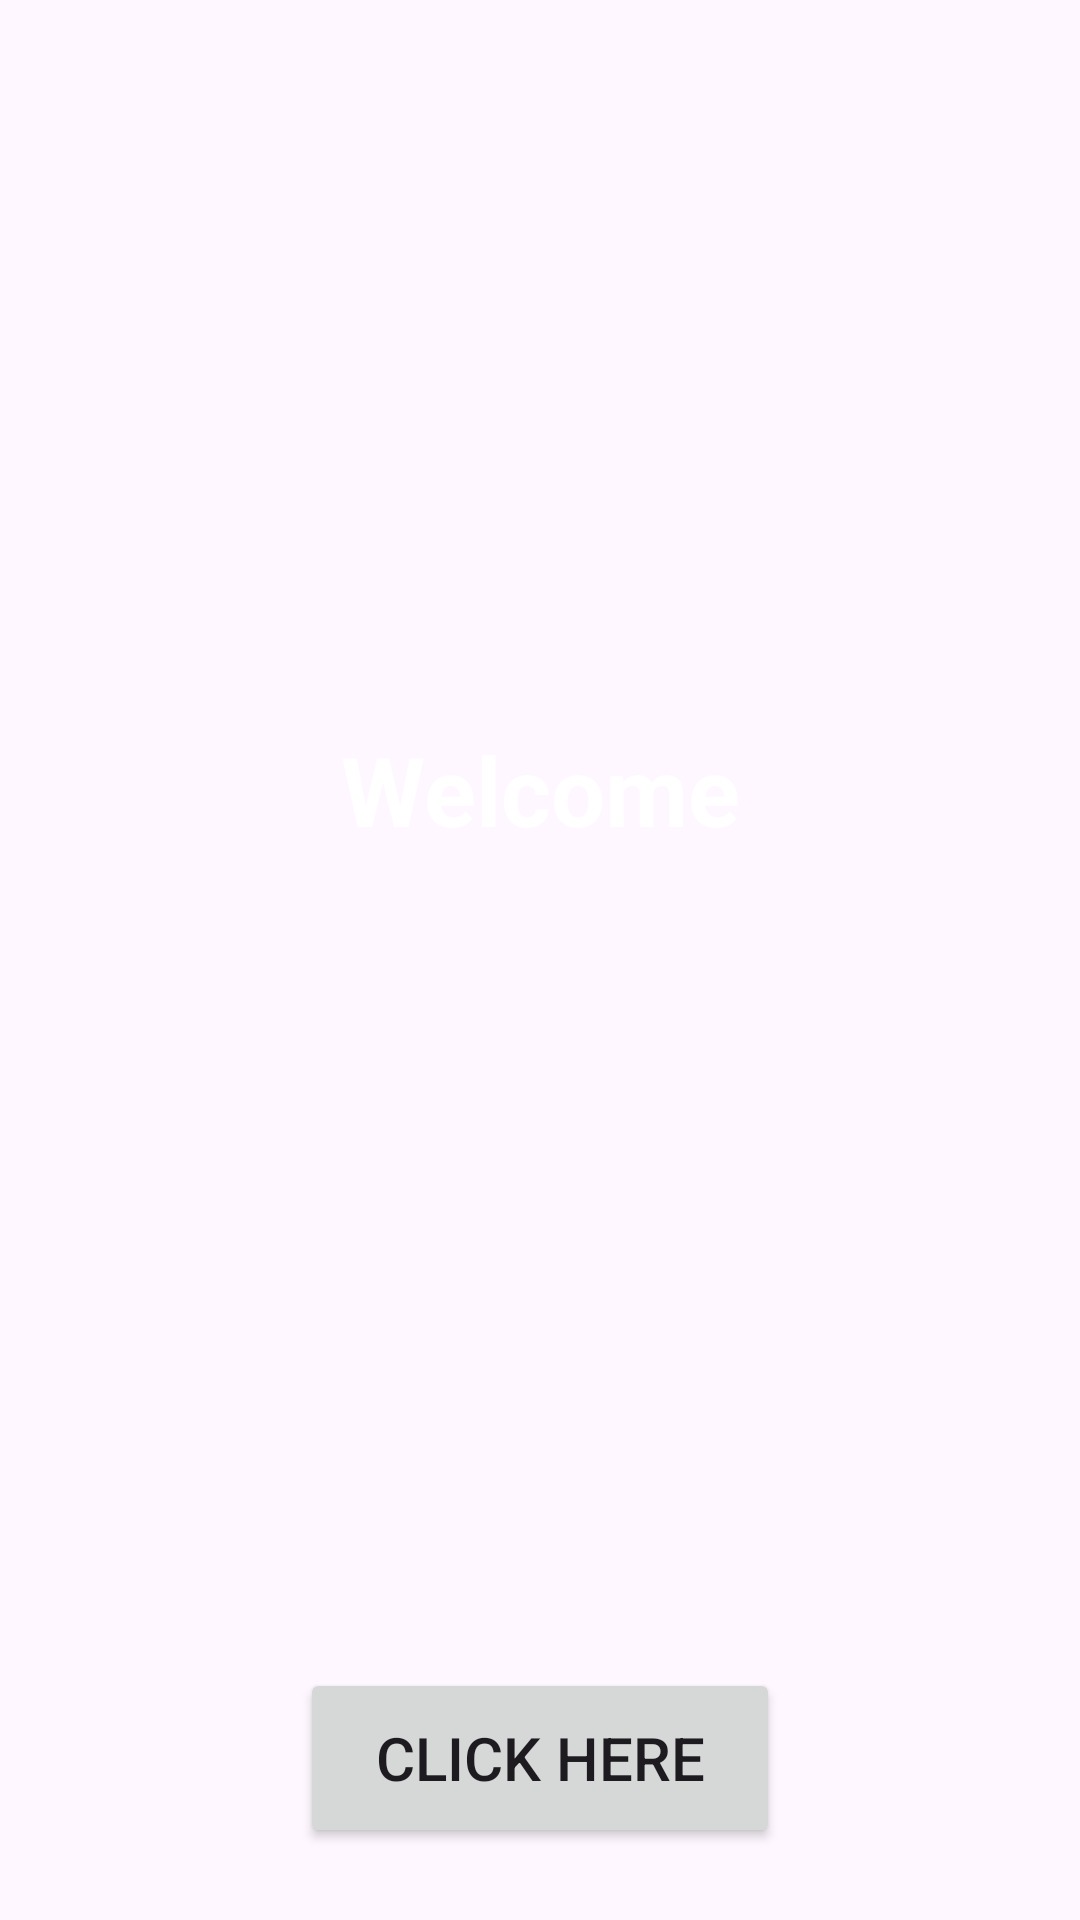

Layout XML and referenced resources for this Android screen:
<!-- AndroidManifest.xml: application theme Theme.FragmentPia -->
<!-- res/layout/activity_main.xml -->
<?xml version="1.0" encoding="utf-8"?>
<androidx.constraintlayout.widget.ConstraintLayout
    xmlns:android="http://schemas.android.com/apk/res/android"
    xmlns:app="http://schemas.android.com/apk/res-auto"
    xmlns:tools="http://schemas.android.com/tools"
    android:layout_width="match_parent"
    android:layout_height="match_parent"
    tools:context=".MainActivity">


    <androidx.fragment.app.FragmentContainerView
        android:id="@+id/fragmentContainerView"
        android:layout_width="0dp"
        android:layout_height="0dp"
        android:layout_marginBottom="30dp"
        android:background="@color/green"
        app:layout_constraintBaseline_toTopOf="parent"
        app:layout_constraintBottom_toTopOf="@+id/buttonFragment"
        app:layout_constraintEnd_toEndOf="parent"
        app:layout_constraintHorizontal_bias="1.0"
        app:layout_constraintStart_toEndOf="parent"
        app:layout_constraintStart_toStartOf="parent"
        app:layout_constraintTop_toTopOf="parent"
        app:layout_constraintVertical_bias="0.0" />

    <Button
        android:id="@+id/buttonFragment"
        android:layout_width="160dp"
        android:layout_height="60dp"
        android:layout_marginBottom="24dp"
        android:text="Click Here"
        android:textSize="20sp"
        app:layout_constraintBottom_toBottomOf="parent"
        app:layout_constraintEnd_toEndOf="parent"


        app:layout_constraintStart_toStartOf="parent" />

    <TextView
        android:id="@+id/textView"
        android:layout_width="wrap_content"
        android:layout_height="wrap_content"
        android:text="Welcome"
        android:textSize="32dp"
        android:textColor="@color/white"
        android:textStyle="bold"
        app:layout_constraintBottom_toBottomOf="@+id/fragmentContainerView"
        app:layout_constraintEnd_toEndOf="parent"
        app:layout_constraintStart_toStartOf="parent"
        app:layout_constraintTop_toTopOf="parent" />

</androidx.constraintlayout.widget.ConstraintLayout>
<!-- resources referenced by this layout -->
<resources>
  <style name="Theme.FragmentPia" parent="Base.Theme.FragmentPia" />
  <style name="Base.Theme.FragmentPia" parent="Theme.Material3.DayNight.NoActionBar">
          
           <item name="colorPrimary">@color/green</item>
           <item name="colorPrimaryVariant">@color/green</item>
           <item name="android:statusBarColor">@color/green</item>
  
      </style>
  <!-- not gathered from this repository: default colours our renderer supplied (Android Studio template values) -->
  <color name="white">#FFFFFFFF</color>
</resources>
